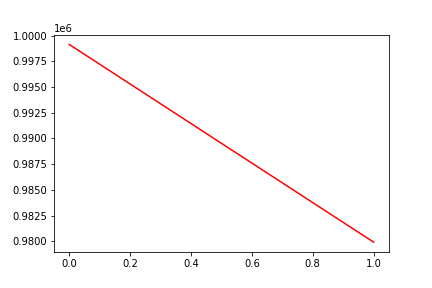

Data behind this chart, as committed beside it:
, date, assets
0, 0, 999133
1, 20160427, 979936
